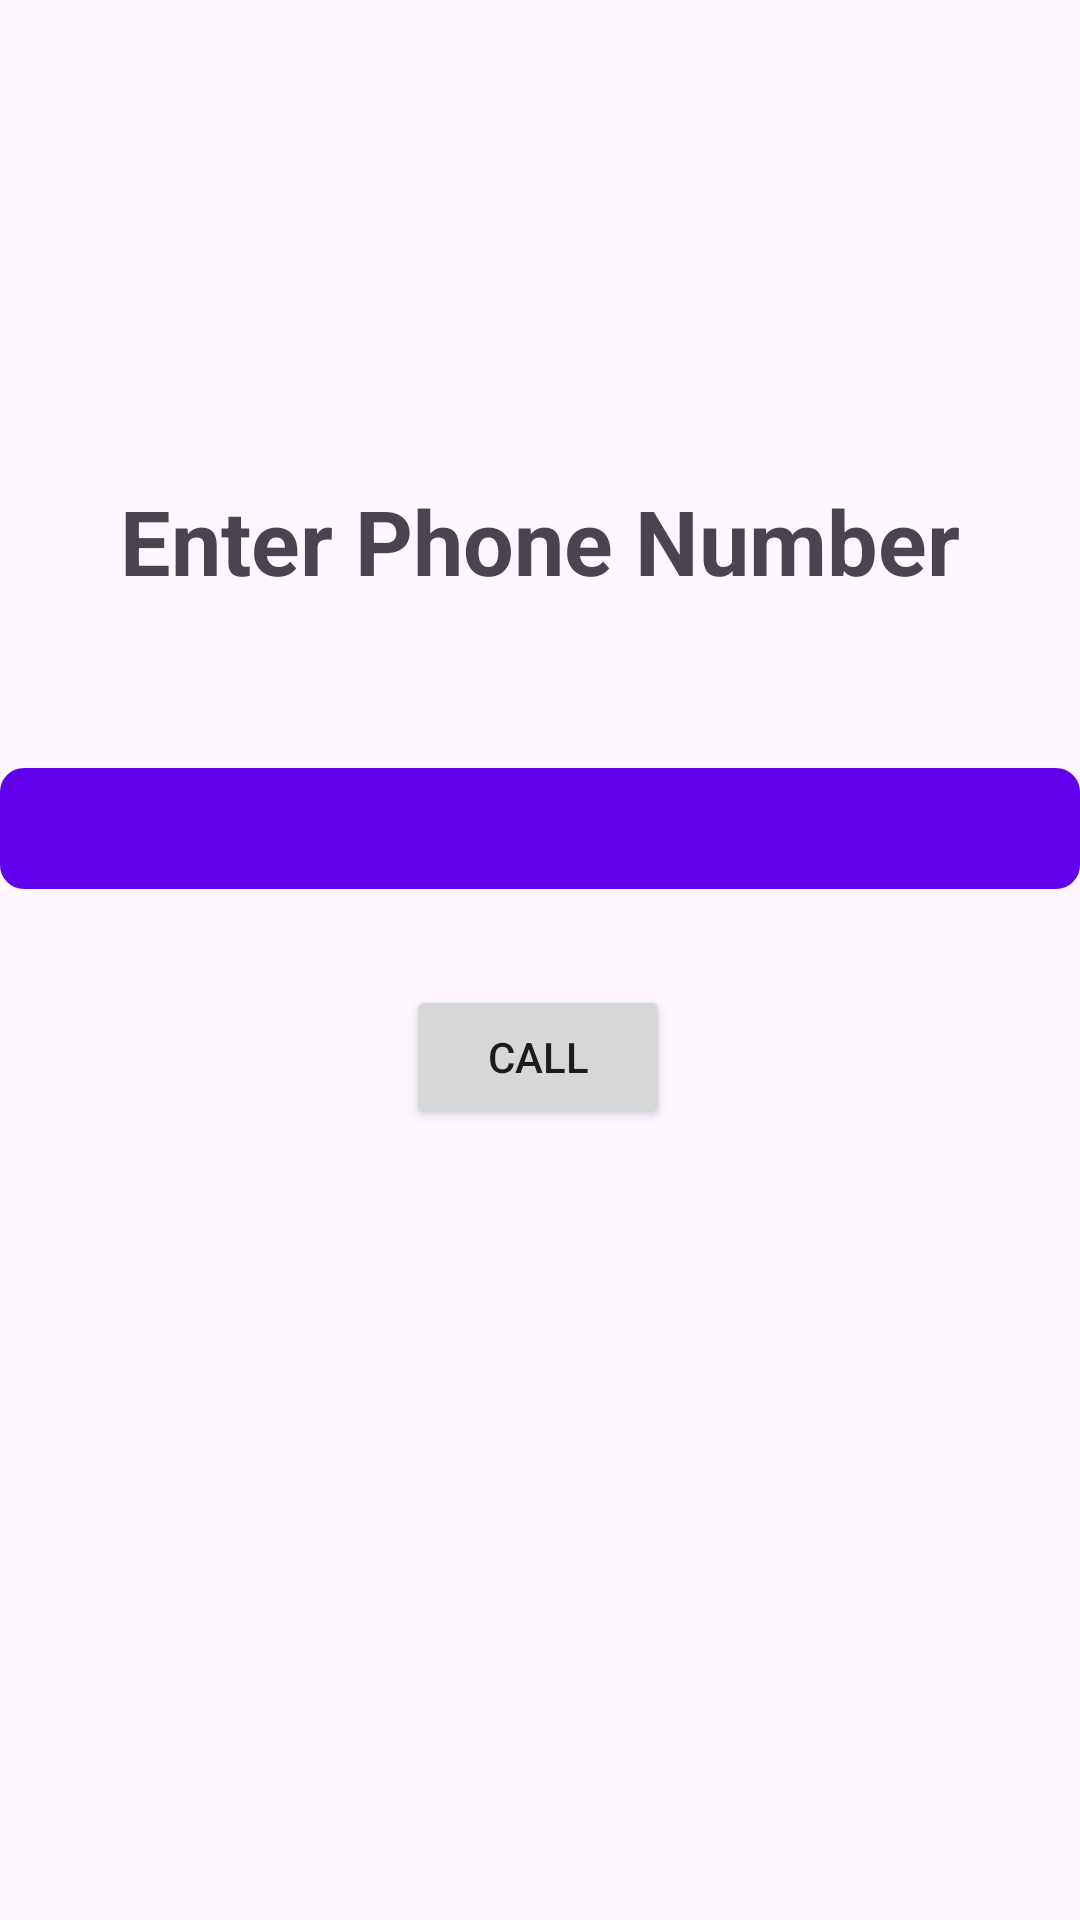

The Android layout XML behind this screen, and the referenced resources:
<!-- AndroidManifest.xml: application theme Theme.ContactsApp -->
<!-- res/layout/activity_call.xml -->
<?xml version="1.0" encoding="utf-8"?>
<androidx.constraintlayout.widget.ConstraintLayout xmlns:android="http://schemas.android.com/apk/res/android"
    xmlns:app="http://schemas.android.com/apk/res-auto"
    xmlns:tools="http://schemas.android.com/tools"
    android:id="@+id/main"
    android:layout_width="match_parent"
    android:layout_height="match_parent"
    tools:context=".Call_activity">


    <EditText
        android:background="@drawable/button_background"
        android:inputType="number|phone"
        android:focusable="true"
        android:cursorVisible="true"
        android:textIsSelectable="true"
        android:clickable="true"
        android:focusableInTouchMode="true"
        android:id="@+id/tv_call"
        android:gravity="center"
        android:layout_width="match_parent"
        android:layout_height="wrap_content"
        android:layout_marginTop="256dp"
        android:textColor="@color/white"
        android:textSize="30sp"
        android:textStyle="bold"
        app:layout_constraintEnd_toEndOf="parent"
        app:layout_constraintHorizontal_bias="0.0"
        app:layout_constraintStart_toStartOf="parent"
        app:layout_constraintTop_toTopOf="parent" />

    <TextView
        android:layout_width="wrap_content"
        android:layout_height="wrap_content"
        android:layout_marginTop="160dp"
        android:text="@string/enter_phone_number"
        android:textSize="30dp"
        android:textStyle="bold"
        app:layout_constraintEnd_toEndOf="parent"
        app:layout_constraintStart_toStartOf="parent"
        app:layout_constraintTop_toTopOf="parent" />

    <Button
        android:id="@+id/btn_call"
        android:layout_width="wrap_content"
        android:layout_height="wrap_content"
        android:layout_marginTop="32dp"
        android:text="@string/call"
        app:layout_constraintEnd_toEndOf="parent"
        app:layout_constraintHorizontal_bias="0.498"
        app:layout_constraintStart_toStartOf="@+id/tv_call"
        app:layout_constraintTop_toBottomOf="@+id/tv_call" />
    


</androidx.constraintlayout.widget.ConstraintLayout>
<!-- resources referenced by this layout -->
<resources>
  <color name="white">#FFFFFFFF</color>
  <!-- drawable button_background (drawable) -->
  <?xml version="1.0" encoding="utf-8"?>
  <selector xmlns:android="http://schemas.android.com/apk/res/android">
      <item android:state_pressed="true">
          <shape>
              <solid android:color="#FF6200EE"/> 
              <corners android:radius="8dp"/>
          </shape>
      </item>
      <item>
          <shape>
              <solid android:color="#6200EE"/> 
              <corners android:radius="8dp"/>
          </shape>
      </item>
  </selector>
  <string name="call">call</string>
  <string name="enter_phone_number">Enter Phone Number</string>
  <style name="Theme.ContactsApp" parent="Base.Theme.ContactsApp" />
  <style name="Base.Theme.ContactsApp" parent="Theme.Material3.DayNight.NoActionBar">
          
          
      </style>
</resources>
